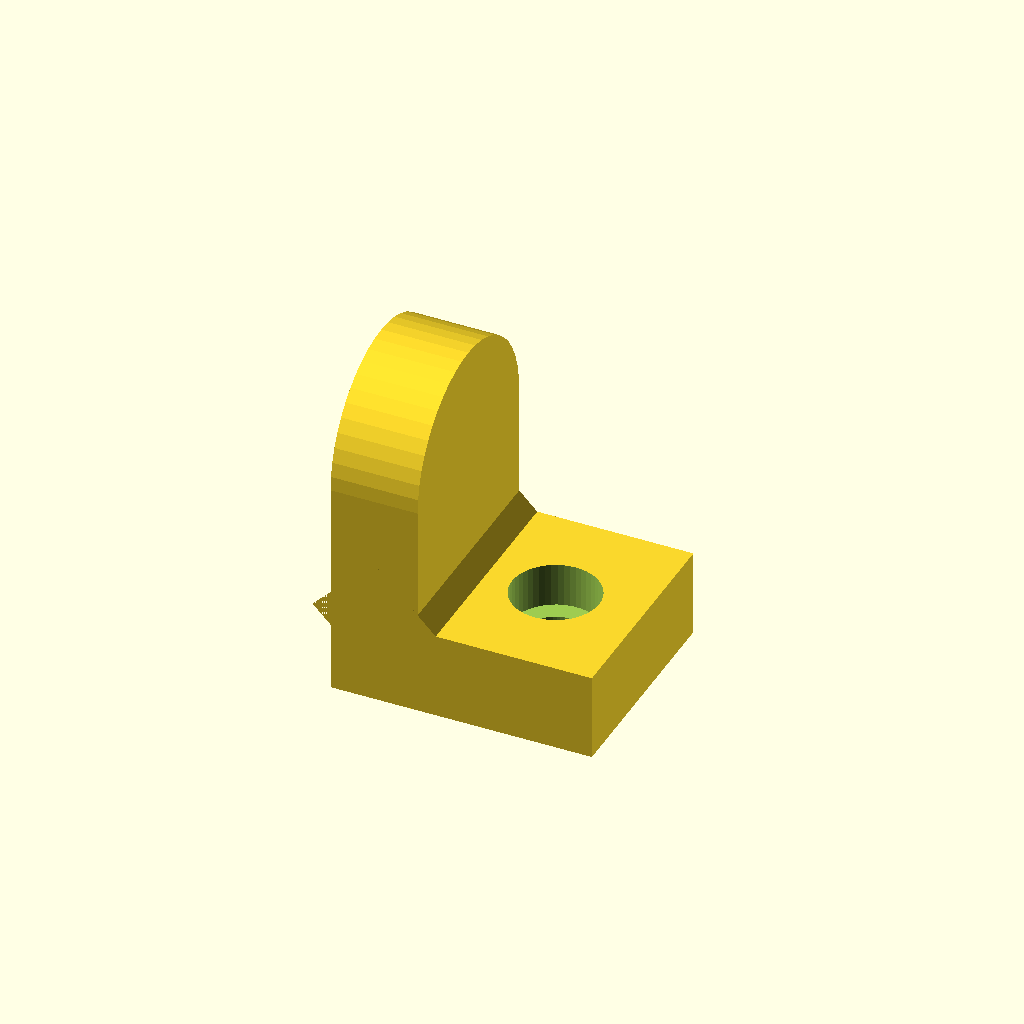
Cell 1: the model at its default parameters.
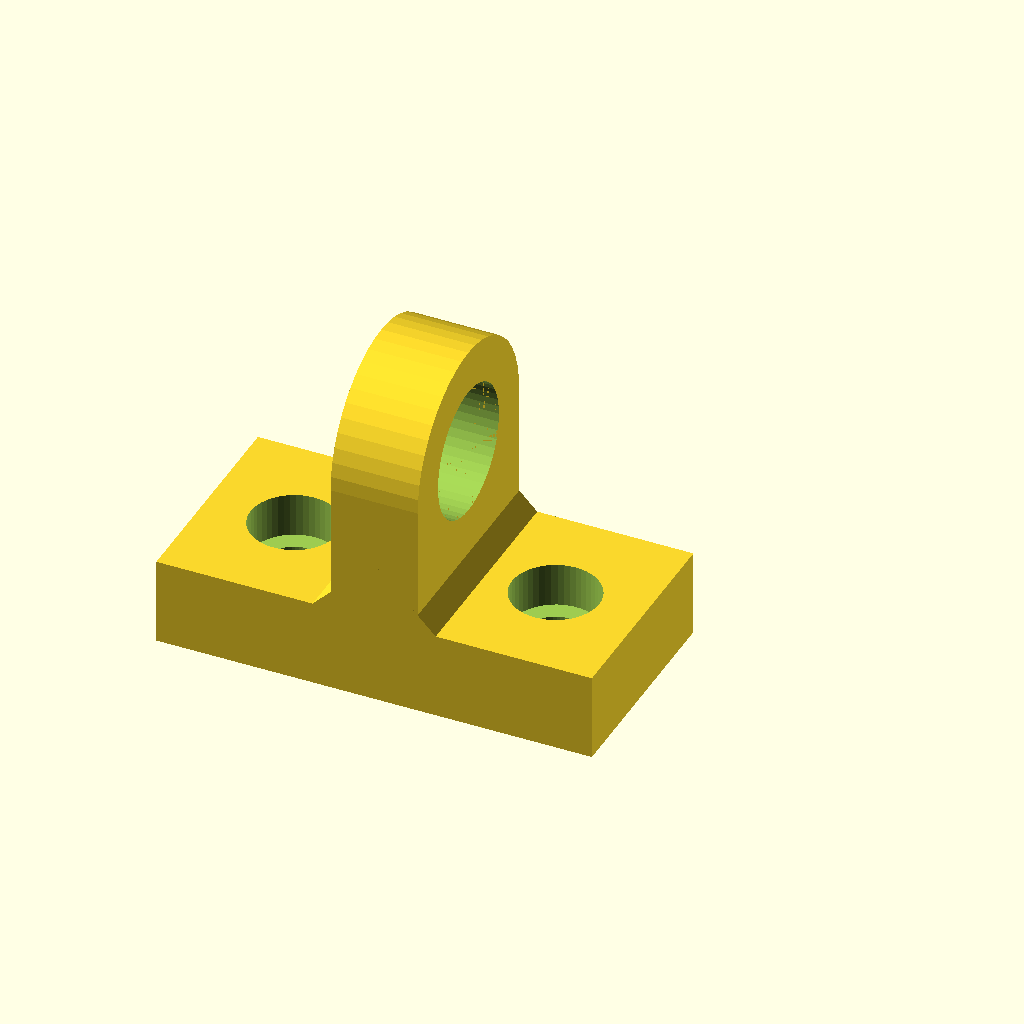
Cell 2: the same model with piece = "center".
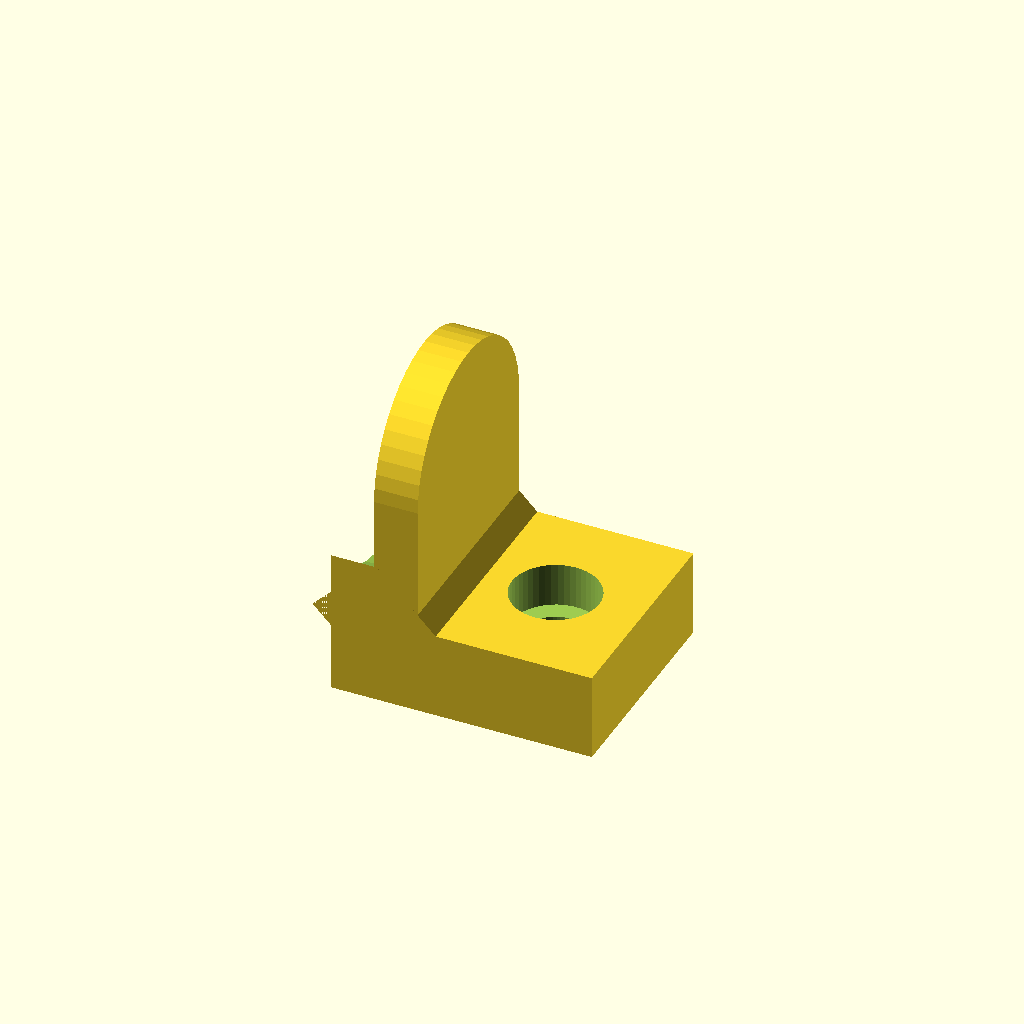
Cell 3: the same model with d_bearing = 24.
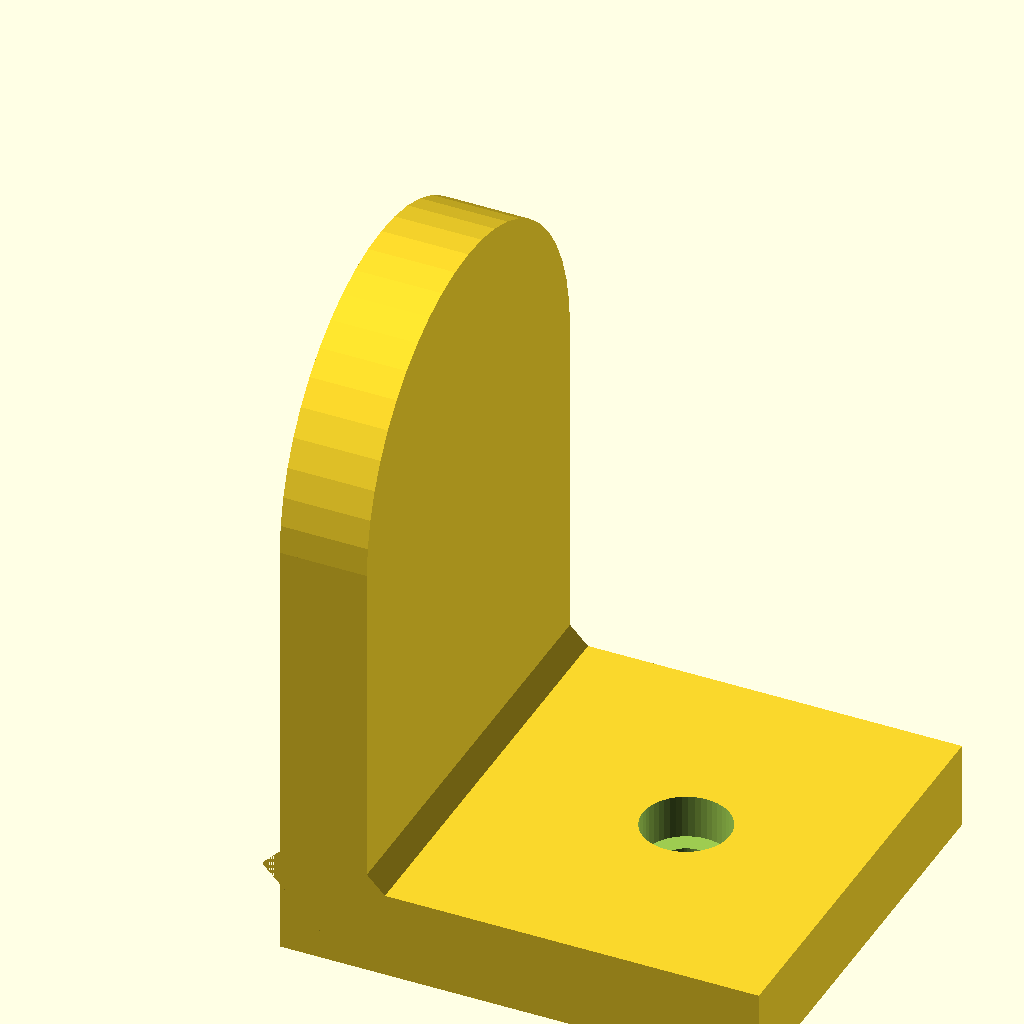
Cell 4: the same model with width = 40.
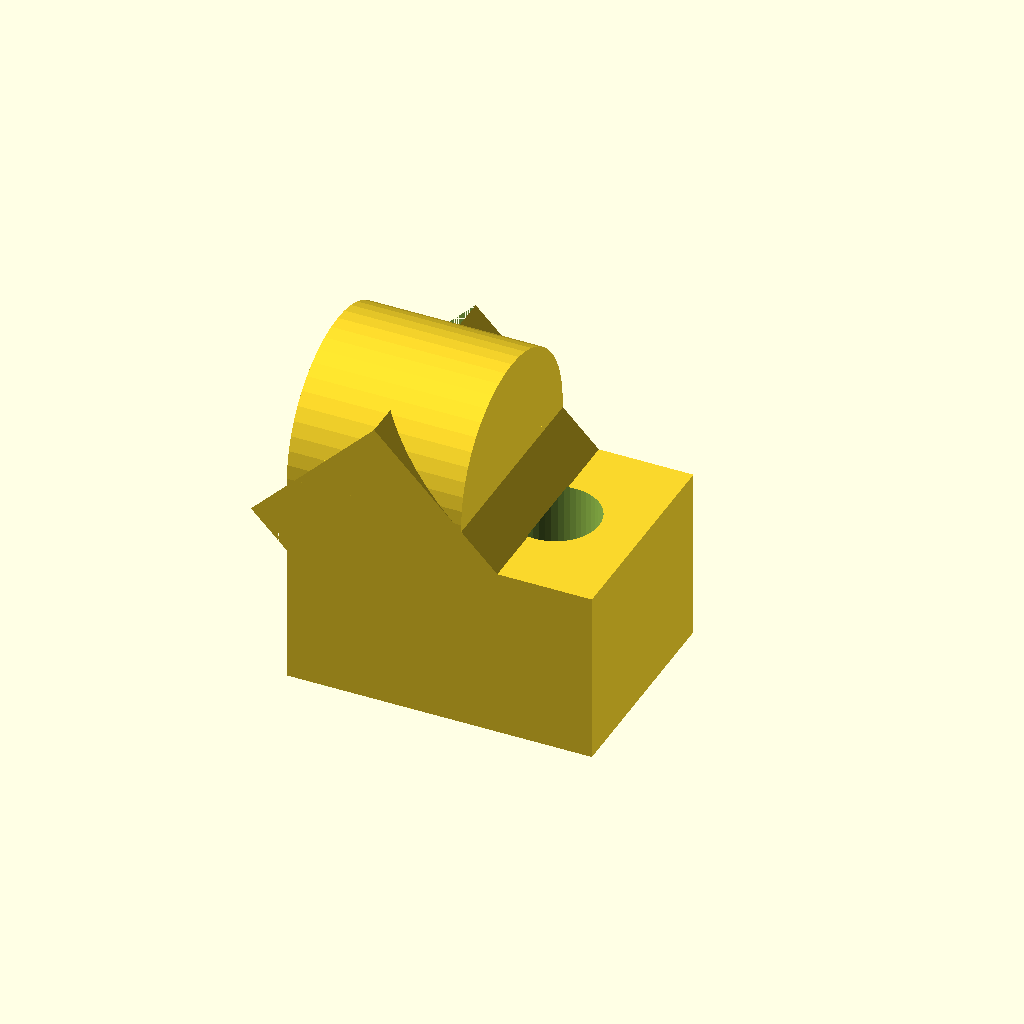
Cell 5: thickness = 16 (everything else at default).
One fixed orthographic camera (rotation 55°, 0°, 25°; colour scheme Cornfield) for every cell.
OpenSCAD source file scadFiles/1430355/2219678.scad:
/*Part*/



//Endpiece or centerpiece?

piece = "end"; //[end: endpiece, center: centerpiece]



//Bearing (round) or nut (6-sided)?

hole = "bearing"; //[bearing, nut]



/*Dimensions*/



//Outer bearing / nut diameter (M3: 6.1; M4: 7.8; M5: 8.7; M6: 11.0 ...)

d_bearing = 12;



//Total width

width = 20;



//Thickness (should be 2*bearing/nut thickness for endpiece, 1*bearing/nut thickness for centerpiece)

thickness = 8;



//Fixing screw lower diameter (thread diameter)

M = 4.5;



//Fixing screw upper diameter (screw head dimeter)

M2 = 8.0;







/*Hidden*/

$fn = 48;



echo($fn);



ra = width /2;

ri = d_bearing /2;

hi = thickness /2;



if(piece == "end")

    if(hole == "bearing")

        holder($fn, false);

    else

        holder(6, false);

else 

    if(hole == "bearing"){

        holder($fn, true);

        rotate([0,0,180])

        holder($fn, true);}

    else{

        holder(6, true);

        rotate([0,0,180])

        holder($fn, true);}





module holder(ffn, piece) {

    rotate([0,-90,0])

difference(){

    union(){

        cylinder(h = hi * 2, r = ra, center = true);

        translate([-ra,0,0]) cube([ra*2,ra*2,hi*2], center = true);

        

        translate([-ra*2 + hi,0,-ra]) {

            difference(){

                union(){

                    cube([hi*2,ra*2,ra*2], center = true);

        translate([hi,0,ra])

        rotate([0,45,0])

        cube([hi*2,ra*2,hi*2], center = true);}

        translate([hi,0,ra+hi])

        cube([hi*4,ra*2,hi*2], center = true);

        }}}

    

    cylinder(h = hi*2.001, r = ri, center = piece, $fn = ffn);

        

    translate([-ra*2 - 0.01,0,-ra*1.2])

    rotate([0,90,0])

    

    {cylinder(h = hi*1.01, r = M/2, center = false);

     translate([0,0,hi]) cylinder(h = hi*1.01, r = M2/2, center = false);   

    }   

    }

}
Customizer parameters (derived from the source; name, type, default, range or options):
piece: string, default "end", options "end", "center"
hole: string, default "bearing", options "bearing", "nut"
d_bearing: number, default 12
width: number, default 20
thickness: number, default 8
M: number, default 4.5
M2: number, default 8
